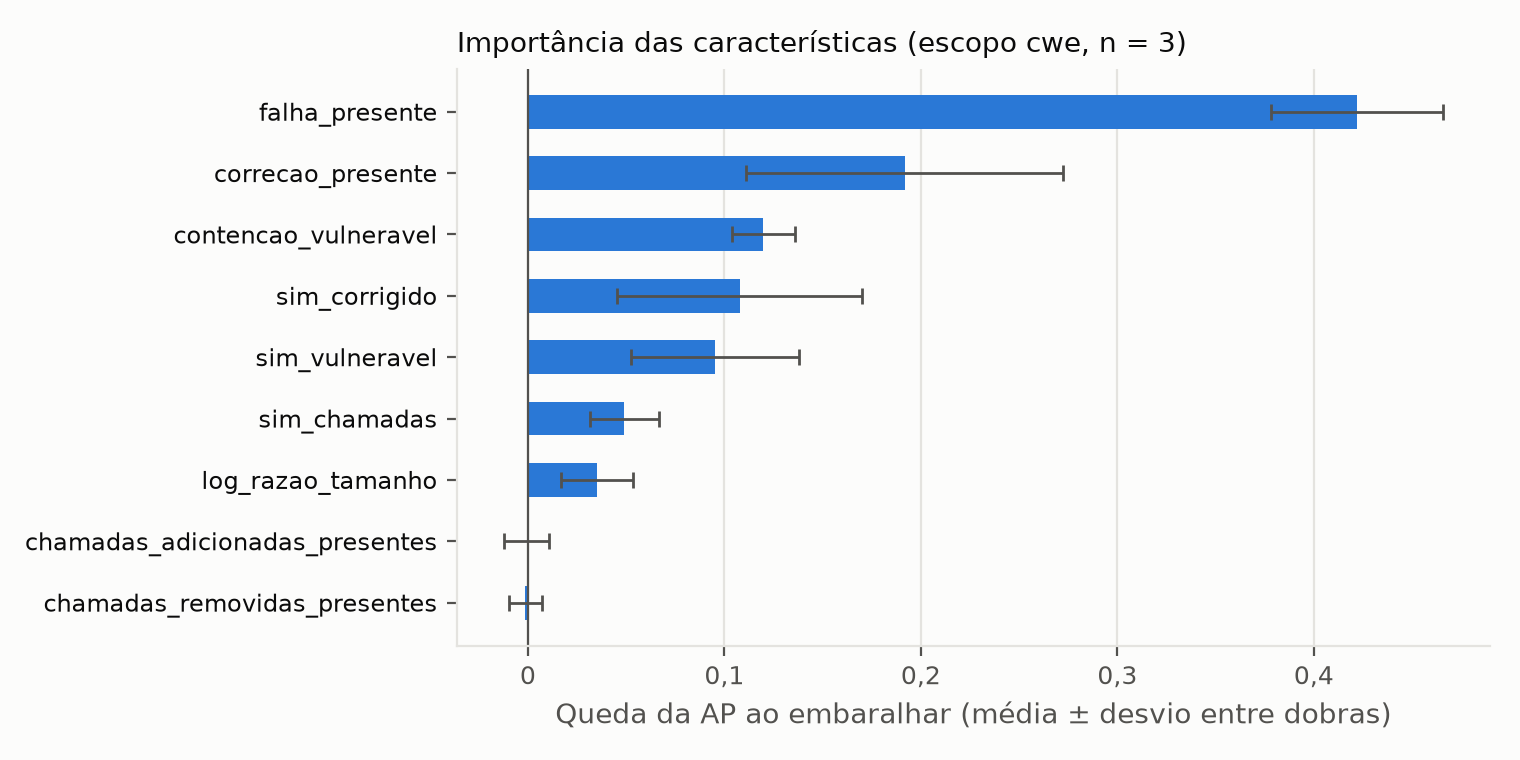

Source data for this figure (header and first rows):
caracteristica, media, desvio
falha_presente, 0,4221, 0,0437
correcao_presente, 0,1917, 0,0806
contencao_vulneravel, 0,1197, 0,0160
sim_corrigido, 0,1077, 0,0625
sim_vulneravel, 0,0954, 0,0427
sim_chamadas, 0,0491, 0,0176
log_razao_tamanho, 0,0351, 0,0184
chamadas_adicionadas_presentes, -0,0007, 0,0115
chamadas_removidas_presentes, -0,0013, 0,0082
